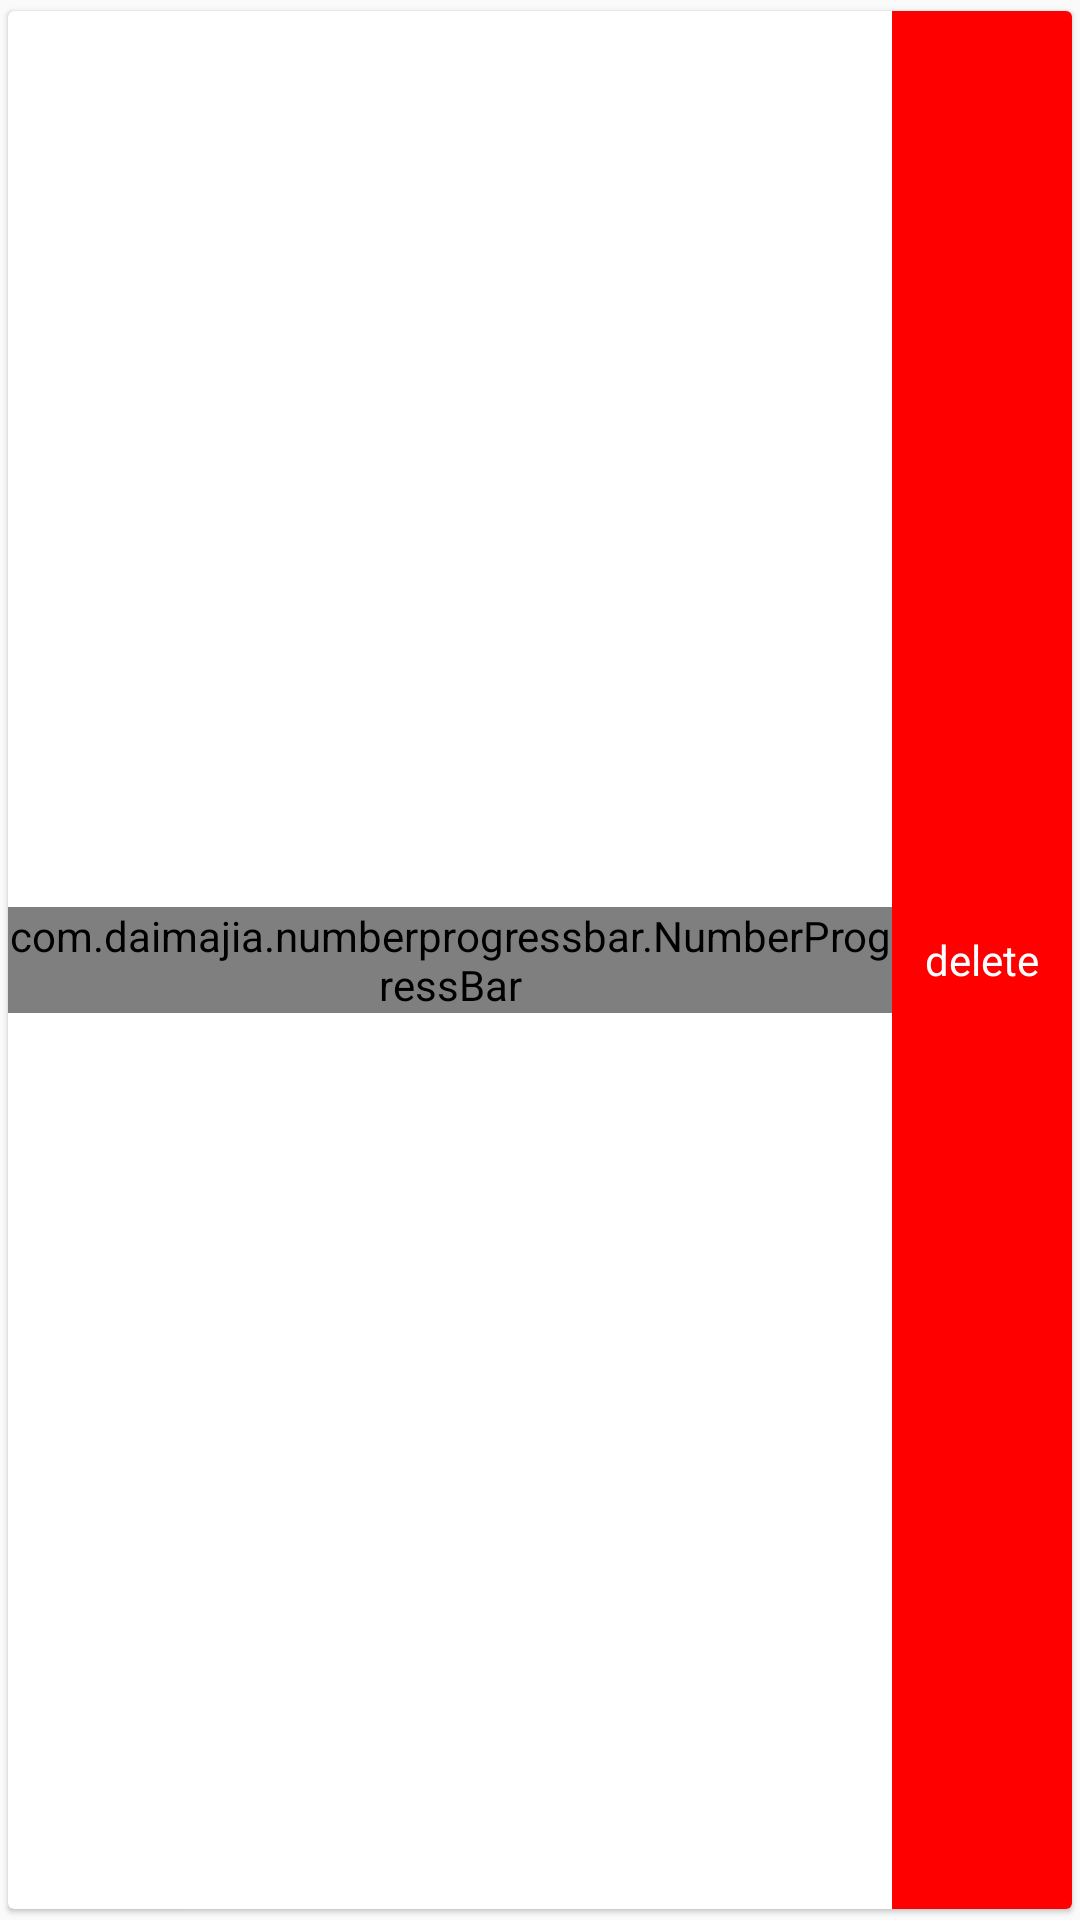

Write the Android layout XML for this screen, with the resource values it uses.
<!-- AndroidManifest.xml: application theme AppTheme -->
<!-- res/layout/download_list_item_processing.xml -->
<?xml version="1.0" encoding="utf-8"?>
<android.support.v7.widget.CardView
    xmlns:android="http://schemas.android.com/apk/res/android"
    xmlns:custom="http://schemas.android.com/apk/res-auto"
    android:layout_width="match_parent"
    android:layout_height="70dp"
    android:background="@color/translucent_background"
    android:foreground="?android:attr/selectableItemBackground"
    android:orientation="vertical"
    custom:cardCornerRadius="2dp"
    custom:cardElevation="1dp"
    custom:cardUseCompatPadding="true">

    <RelativeLayout
        android:layout_width="match_parent"
        android:layout_height="match_parent">

        <FrameLayout
            android:id="@+id/item_delete"
            android:layout_width="60dp"
            android:layout_height="match_parent"
            android:layout_alignParentRight="true"
            android:background="@color/red">

            <TextView
                android:layout_gravity="center"
                android:layout_width="60dp"
                android:layout_height="wrap_content"
                android:gravity="center"
                android:text="@string/delete"
                android:textColor="@color/white"
                android:textSize="14dp"/>
        </FrameLayout>


        <RelativeLayout
            android:id="@+id/item_content"
            android:layout_width="500dp"
            android:layout_height="match_parent"
            android:layout_toLeftOf="@id/item_delete">

            <ImageView
                android:id="@+id/download_btn"
                android:layout_width="25dp"
                android:layout_height="25dp"
                android:layout_alignParentRight="true"
                android:layout_centerVertical="true"
                android:layout_marginRight="10dp"
                android:src="@drawable/selector_start_pause_download"/>

            <ImageView
                android:id="@+id/download_icon"
                android:layout_width="35dp"
                android:layout_height="35dp"
                android:layout_alignParentLeft="true"
                android:layout_alignParentStart="true"
                android:layout_centerVertical="true"
                android:layout_marginLeft="10dp"
                android:src="@drawable/avatar1"/>

            <com.daimajia.numberprogressbar.NumberProgressBar
                android:id="@+id/numberProgressBar"
                android:layout_width="wrap_content"
                android:layout_height="wrap_content"
                custom:progress_current="53"
                custom:progress_max="100"
                custom:progress_reached_bar_height="1.5dp"

                custom:progress_reached_color="#3498DB"
                custom:progress_text_color="#3498DB"
                custom:progress_text_offset="1dp"
                custom:progress_text_size="12sp"

                custom:progress_text_visibility="visible"
                custom:progress_unreached_bar_height="0.75dp"
                custom:progress_unreached_color="#CCCCCC"
                android:layout_centerVertical="true"
                android:layout_centerHorizontal="true"/>

        </RelativeLayout>


    </RelativeLayout>
</android.support.v7.widget.CardView>
<!-- resources referenced by this layout -->
<resources>
  <color name="red">#FFFF0000</color>
  <color name="translucent_background">#60000000</color>
  <color name="white">#FFFFFFFF</color>
  <!-- drawable selector_start_pause_download (drawable) -->
  <?xml version="1.0" encoding="utf-8"?>
  <selector xmlns:android="http://schemas.android.com/apk/res/android">
      <item android:drawable="@drawable/pause" android:state_selected="true"/>
      <item android:drawable="@drawable/start" android:state_selected="false"/>
      <item android:drawable="@drawable/start" />
  </selector>
  <string name="delete">delete</string>
  <style name="AppTheme" parent="Theme.AppCompat.Light.DarkActionBar">
          
          <item name="colorPrimary">@color/colorPrimary</item>
          <item name="colorPrimaryDark">@color/colorPrimaryDark</item>
          <item name="colorAccent">@color/colorAccent</item>
      </style>
  <!-- drawable pause: png bitmap (drawable-xhdpi, 1636 bytes) -->
  <!-- drawable start: png bitmap (drawable-xhdpi, 1924 bytes) -->
  <color name="colorPrimary">#3F51B5</color>
  <color name="colorPrimaryDark">#303F9F</color>
  <color name="colorAccent">#FF4081</color>
</resources>
